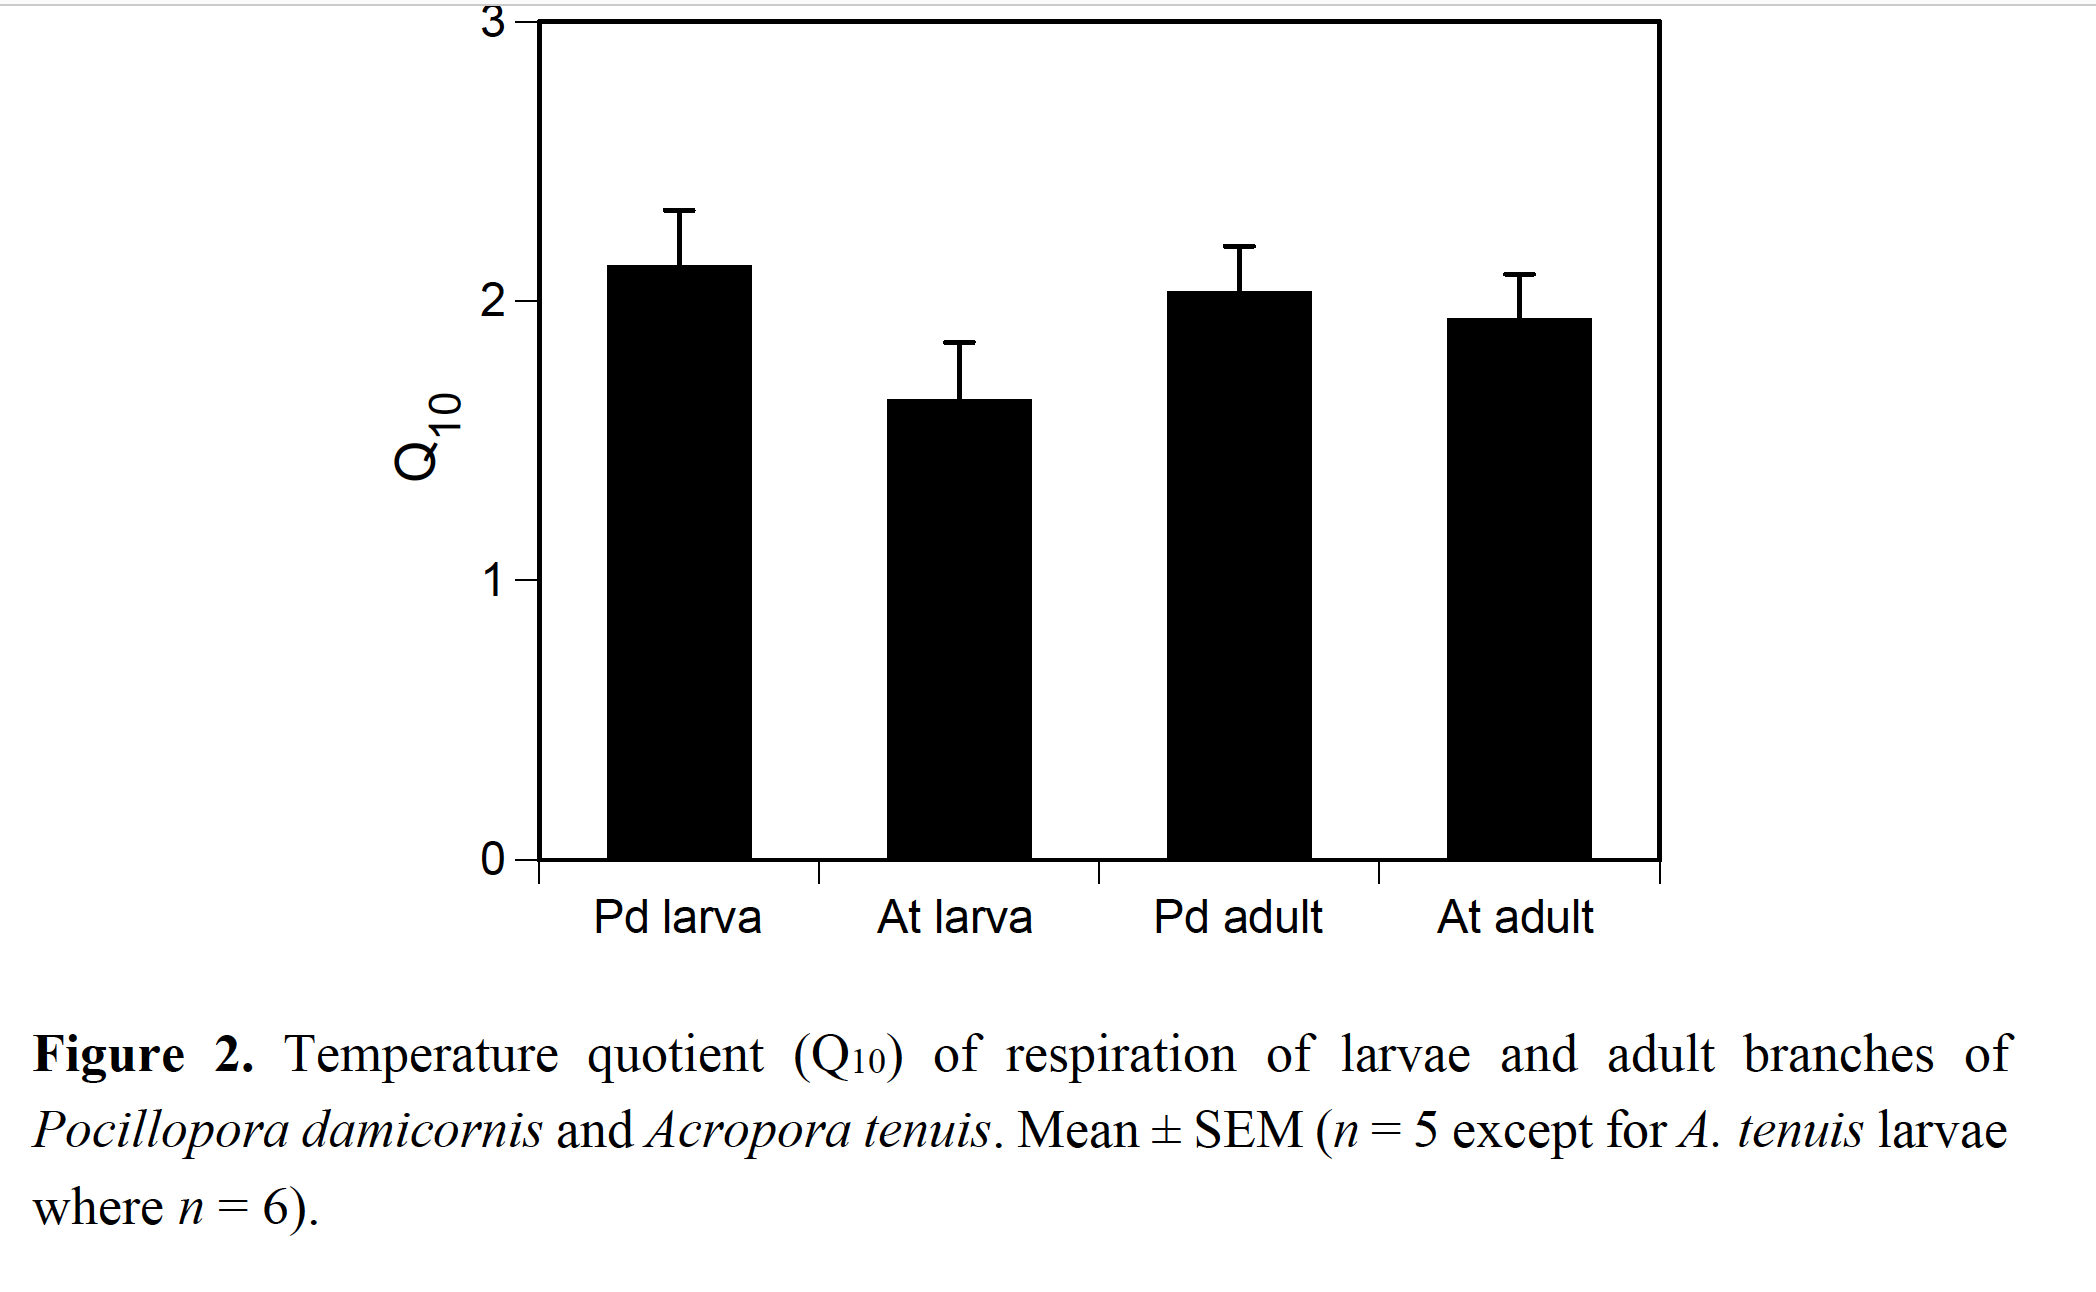

The table this chart was drawn from, first rows:
1.0189457729875377, 2.126052542943752
1.012, 2.332
1.97, 1.658
1.972, 1.864
2.937, 2.051
2.939, 2.219
3.909, 1.966
3.902, 2.125
